Run: headless pygame with SDL's dummy video driver; simulated clock (each Clock.tick advances the game by its frame time, no real sleeping); random seed 0; keys injected as events and as key.get_pressed() state; no mouse input.
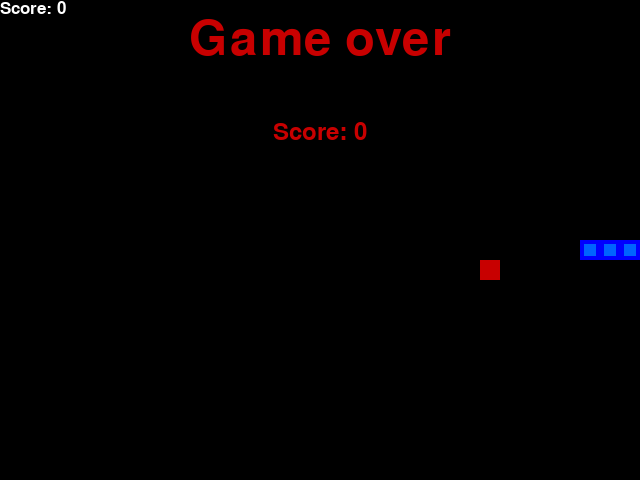
Frame 1 of 1 · flips 1–60 · no input (game ended)

The pygame program that drew these frames:

import pygame
import random
import time
import sys
from enum import Enum
from collections import namedtuple

pygame.init()
font = pygame.font.SysFont('monaco', 25)


class Direction(Enum):
    RIGHT = 1
    LEFT = 2
    UP = 3
    DOWN = 4


Point = namedtuple('Point', 'x, y')

# rgb colors
WHITE = (255, 255, 255)
RED = (200, 0, 0)
BLUE1 = (0, 0, 255)
BLUE2 = (0, 100, 255)
BLACK = (0, 0, 0)

BLOCK_SIZE = 20
SPEED = 20


class SnakeGame:

    def __init__(self, width=640, height=480):
        self.screen_width = width
        self.screen_height = height
        # init display
        self.display = pygame.display.set_mode((self.screen_width, self.screen_height))
        pygame.display.set_caption('Snake')
        self.clock = pygame.time.Clock()

        # init game state
        self.direction = Direction.RIGHT

        self.head = Point(self.screen_width / 2, self.screen_height / 2)
        self.snake = [self.head,
                      Point(self.head.x - BLOCK_SIZE, self.head.y),
                      Point(self.head.x - (2 * BLOCK_SIZE), self.head.y)]

        self.score = 0
        self.food = None
        self._place_food()

    def _place_food(self):
        x = random.randint(0, (self.screen_width - BLOCK_SIZE) // BLOCK_SIZE) * BLOCK_SIZE
        y = random.randint(0, (self.screen_height - BLOCK_SIZE) // BLOCK_SIZE) * BLOCK_SIZE
        self.food = Point(x, y)
        if self.food in self.snake:
            self._place_food()

    def play_step(self):
        # 1. collect user input
        for event in pygame.event.get():
            if event.type == pygame.QUIT:
                pygame.quit()
                quit()
            if event.type == pygame.KEYDOWN:
                if event.key == pygame.K_LEFT and self.direction != Direction.RIGHT:
                    self.direction = Direction.LEFT
                elif event.key == pygame.K_RIGHT and self.direction != Direction.LEFT:
                    self.direction = Direction.RIGHT
                elif event.key == pygame.K_UP and self.direction != Direction.DOWN:
                    self.direction = Direction.UP
                elif event.key == pygame.K_DOWN and self.direction != Direction.UP:
                    self.direction = Direction.DOWN

        # 2. move
        self._move(self.direction)  # update the head
        self.snake.insert(0, self.head)

        # 3. check if game over
        if self._is_collision():
            self._game_over()
            return self.score

        # 4. place new food or just move
        if self.head == self.food:
            self.score += 1
            self._place_food()
        else:
            self.snake.pop()

        # 5. update ui and clock
        self._update_ui()
        self.clock.tick(SPEED)
        # 6. return game over and score
        return self.score

    def _is_collision(self):
        # hits boundary
        if self.head.x > self.screen_width - BLOCK_SIZE or self.head.x < 0 \
                or self.head.y > self.screen_height - BLOCK_SIZE or self.head.y < 0:
            return True
        # hits itself
        if self.head in self.snake[1:]:
            return True

        return False

    def _game_over(self):
        # finish the game
        go_font = pygame.font.SysFont('monaco', 72)
        go_surf = go_font.render('Game over', True, RED)
        go_rect = go_surf.get_rect()
        go_rect.midtop = (320, 15)
        self.display.blit(go_surf, go_rect)
        self._show_score()
        pygame.display.flip()
        time.sleep(3)
        pygame.quit()
        sys.exit()

    def _show_score(self):
        # show the result
        s_font = pygame.font.SysFont('monaco', 35)
        s_surf = s_font.render(
            'Score: {0}'.format(self.score), True, RED)
        s_rect = s_surf.get_rect()
        s_rect.midtop = (320, 120)
        # рисуем прямоугольник поверх surface
        self.display.blit(s_surf, s_rect)
        print('Final Score', score)

    def _update_ui(self):
        self.display.fill(BLACK)

        for pt in self.snake:
            pygame.draw.rect(self.display, BLUE1, pygame.Rect(pt.x, pt.y, BLOCK_SIZE, BLOCK_SIZE))
            pygame.draw.rect(self.display, BLUE2, pygame.Rect(pt.x + 4, pt.y + 4, 12, 12))

        pygame.draw.rect(self.display, RED, pygame.Rect(self.food.x, self.food.y, BLOCK_SIZE, BLOCK_SIZE))

        text = font.render("Score: " + str(self.score), True, WHITE)
        self.display.blit(text, [0, 0])
        pygame.display.flip()

    def _move(self, direction):
        x = self.head.x
        y = self.head.y
        if direction == Direction.RIGHT:
            x += BLOCK_SIZE
        elif direction == Direction.LEFT:
            x -= BLOCK_SIZE
        elif direction == Direction.DOWN:
            y += BLOCK_SIZE
        elif direction == Direction.UP:
            y -= BLOCK_SIZE

        self.head = Point(x, y)


if __name__ == '__main__':
    game = SnakeGame()

    # game loop
    while True:
        score = game.play_step()
